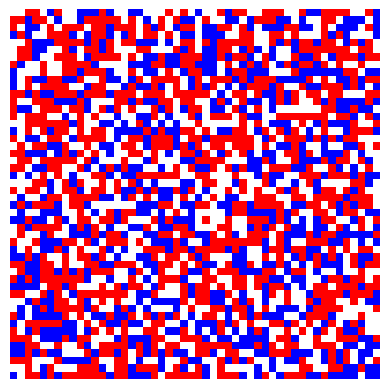

Write Python code to recreate this figure.
import numpy as np
import matplotlib.pyplot as plt
import matplotlib.animation as animation
import matplotlib.colors as mcolors

# Parameters
grid_size = 50
populations = [0.4, 0.3, ]  # what remains from 1.0 will be empty cells
# First color denotes empty cells, the rest denotes the groups respectively
colors = ['white', 'red', 'blue', 'green', 'yellow', 'purple', 'orange', 'cyan', 'magenta']  
tolerance = 0.6

max_iters = 500

EMPTY = 0
GROUP_IDS = list(range(1, len(populations) + 1))

def initialize_grid(size, populations):
    total_cells = size * size
    num_agents = int(total_cells * sum(populations))
    num_empty = total_cells - num_agents
    
    counts = [int(total_cells * p) for p in populations]
    diff = num_agents - sum(counts)
    counts[0] += diff
    
    cells = []
    for gid, count in zip(GROUP_IDS, counts):
        cells.extend([gid]*count)
    cells.extend([EMPTY]*num_empty)
    
    np.random.shuffle(cells)
    grid = np.array(cells).reshape((size, size))
    return grid

def get_neighbors(grid, x, y):
    neighbors = []
    for dx in [-1,0,1]:
        for dy in [-1,0,1]:
            if dx == 0 and dy == 0:
                continue
            nx, ny = x + dx, y + dy
            if 0 <= nx < grid.shape[0] and 0 <= ny < grid.shape[1]:
                neighbors.append(grid[nx, ny])
    return neighbors

def is_happy(grid, x, y, tolerance):
    agent = grid[x,y]
    if agent == EMPTY:
        return True
    neighbors = get_neighbors(grid, x, y)
    if len(neighbors) == 0:
        return True
    similar = sum(1 for n in neighbors if n == agent)
    similarity_ratio = similar / len(neighbors)
    return similarity_ratio >= tolerance

def find_unhappy_agents(grid, tolerance):
    unhappy_agents = []
    for x in range(grid.shape[0]):
        for y in range(grid.shape[1]):
            if grid[x,y] != EMPTY and not is_happy(grid, x, y, tolerance):
                unhappy_agents.append((x,y))
    return unhappy_agents

def find_empty_cells(grid):
    empties = []
    for x in range(grid.shape[0]):
        for y in range(grid.shape[1]):
            if grid[x,y] == EMPTY:
                empties.append((x,y))
    return empties

def move_agents(grid, tolerance):
    unhappy_agents = find_unhappy_agents(grid, tolerance)
    empty_cells = find_empty_cells(grid)
    np.random.shuffle(unhappy_agents)
    np.random.shuffle(empty_cells)
    
    moved = 0
    for agent_pos in unhappy_agents:
        if not empty_cells:
            break
        agent_type = grid[agent_pos]
        new_pos = empty_cells.pop()
        
        grid[new_pos] = agent_type
        grid[agent_pos] = EMPTY
        moved += 1
    return moved

def update(frame_num, img, grid, tolerance):
    moved = move_agents(grid, tolerance)
    img.set_data(grid)
    plt.title(f'Schelling Model - Iteration {frame_num+1}, Agents moved: {moved}')
    if moved == 0:
        ani.event_source.stop()
    return img,

def main():
    global colors
    grid = initialize_grid(grid_size, populations)
    
    fig, ax = plt.subplots()
    
    num_colors = len(populations) + 1
    if num_colors > len(colors):
        import matplotlib.cm as cm
        cmap_ = cm.get_cmap('tab20', num_colors)
        colors = [cmap_(i) for i in range(num_colors)]
    else:
        colors = colors[:num_colors]
    
    cmap = mcolors.ListedColormap(colors)
    bounds = list(range(num_colors+1))
    norm = mcolors.BoundaryNorm(bounds, cmap.N)
    
    img = ax.imshow(grid, cmap=cmap, norm=norm)
    ax.axis('off')
    
    global ani
    ani = animation.FuncAnimation(fig, update, fargs=(img, grid, tolerance),
                                  frames=max_iters, interval=500, repeat=False)
    
    plt.show()

if __name__ == "__main__":
    main()
